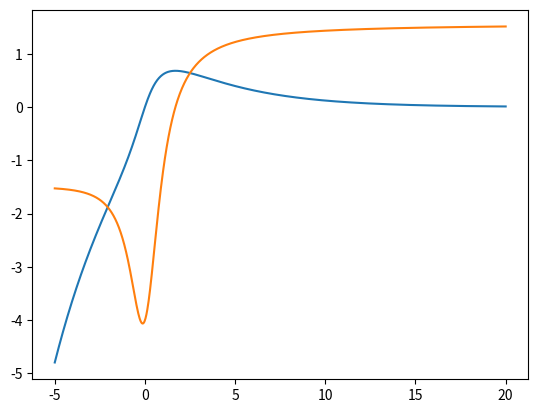

Write the Python code that produced this figure.
import numpy as np
import matplotlib.pyplot as plt

def f(x):
    return (np.e**(-x/4))*np.arctan(x)

def g(x):
    return np.arctan(x)-(4/((x**2)+1))

#(np.arctan(x)-(4/((x**2)+1))) = 0
#(np.arctan(x) = (4/(x**2)+1)
#x = np.tan((4/(x**2)+1))  ||  (np.arctan(x))*((x**2)+1) = 4

x = np.linspace(-5, 20, 1000)
plt.plot(x, f(x))
plt.plot(x, g(x))
plt.show()



print("It barks at no one else but me like It's seen a ghost I guess it's seen the sparks flowing no one else would know hey man slow down, slow down idiot, slow down, slow down sometimes I get overcharged that's when you see sparks they ask me where the hell I'm going at a thousand feet per second hey man slow down, slow down idiot, slow down, slow down hey man slow down, slow down idiot, slow down, slow down")
